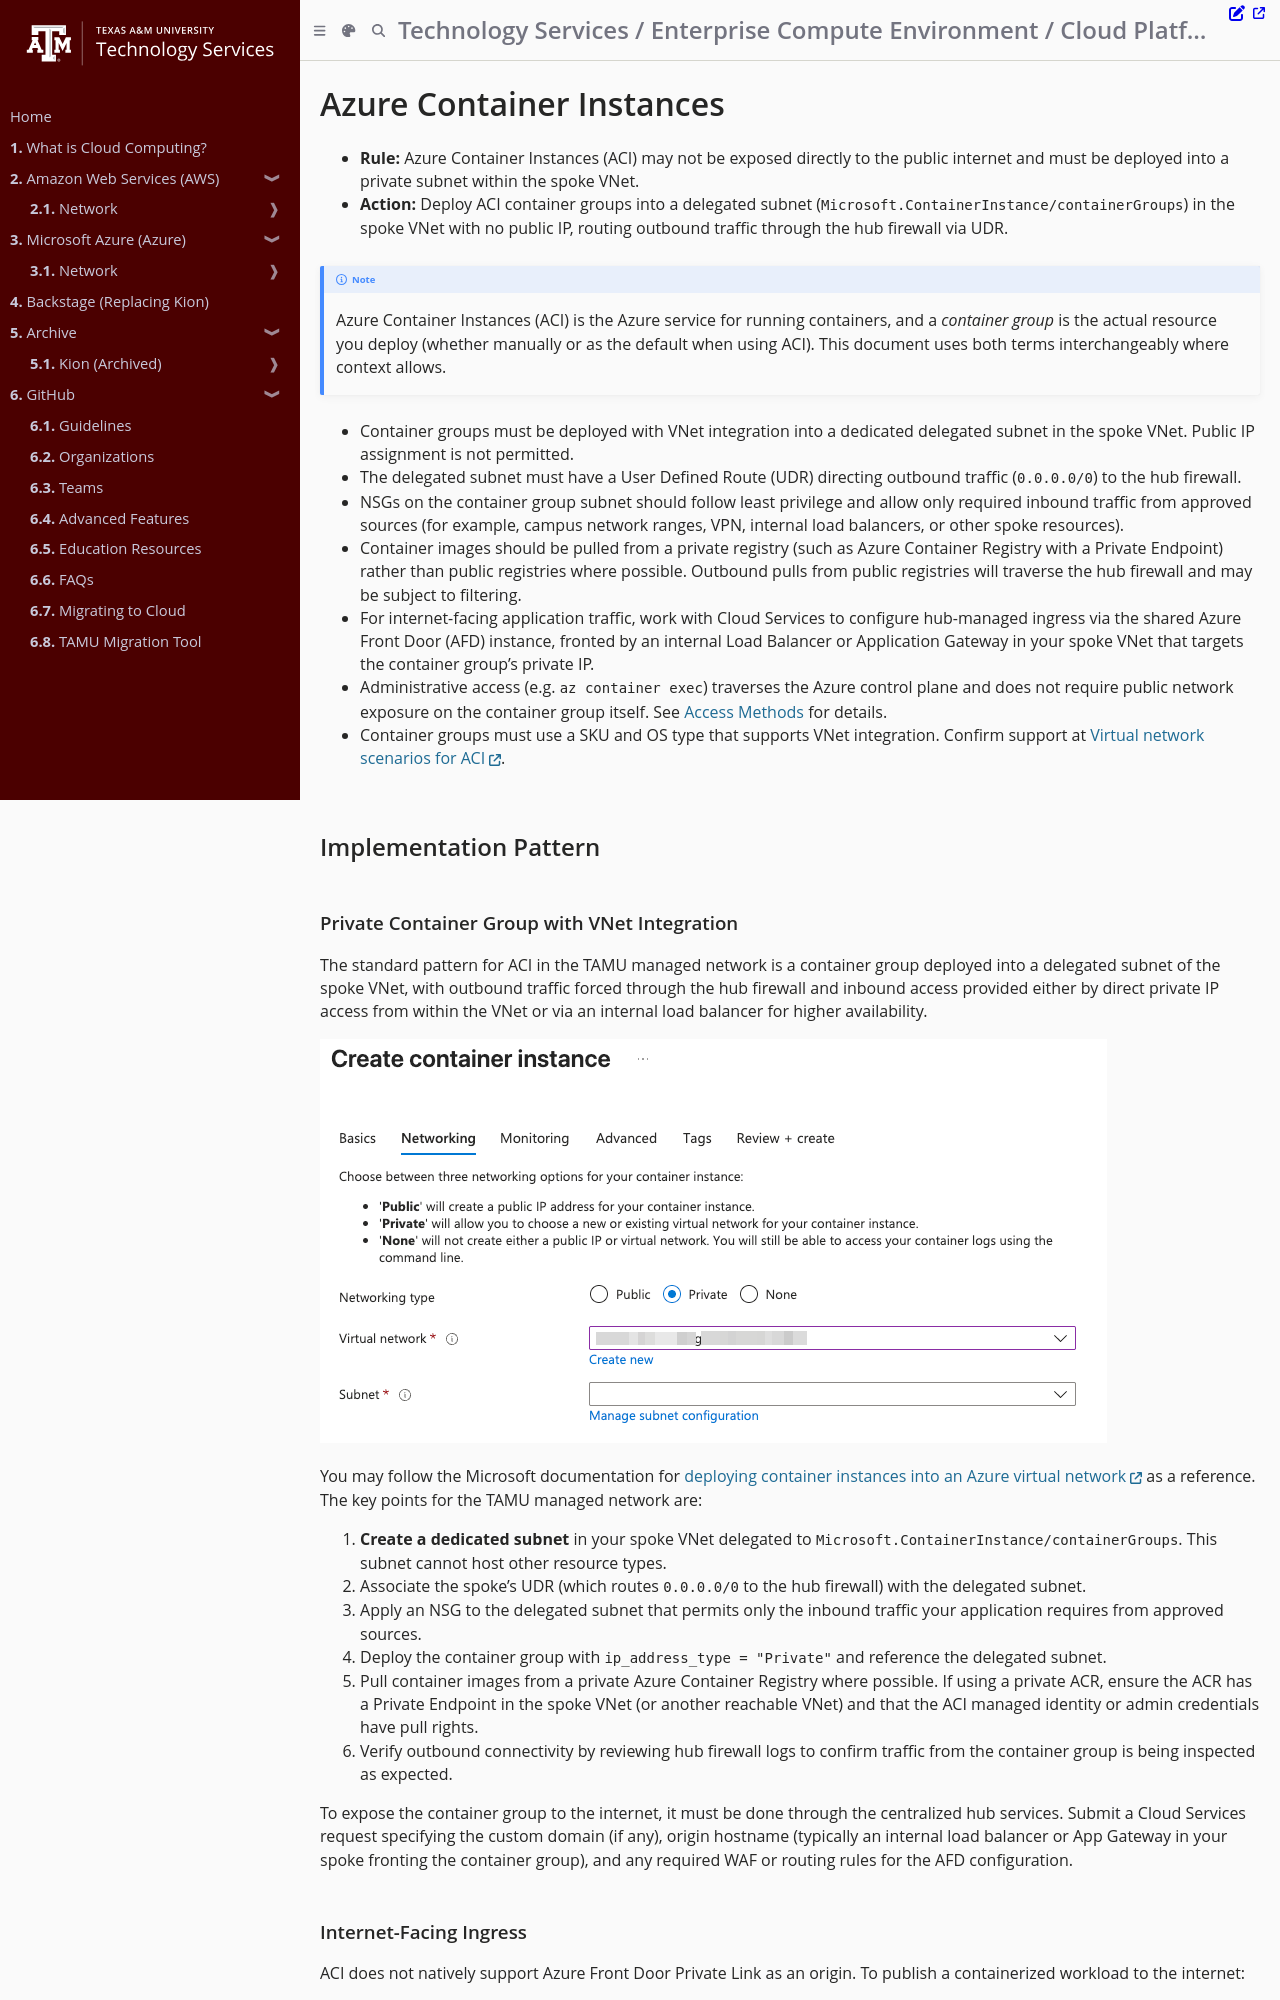

repository: tamu-edu/it-cloud-docs · page: cloud/azure/network/services/connect_container_instances.html · generator: mdbook

# Azure Container Instances

- **Rule:** Azure Container Instances (ACI) may not be exposed directly to the public internet and must be deployed into a private subnet within the spoke VNet.
- **Action:** Deploy ACI container groups into a delegated subnet (`Microsoft.ContainerInstance/containerGroups`) in the spoke VNet with no public IP, routing outbound traffic through the hub firewall via UDR.

> [!NOTE]
> Azure Container Instances (ACI) is the Azure service for running containers, and a *container group* is the actual resource you deploy (whether manually or as the default when using ACI). This document uses both terms interchangeably where context allows.

- Container groups must be deployed with VNet integration into a dedicated delegated subnet in the spoke VNet. Public IP assignment is not permitted.
- The delegated subnet must have a User Defined Route (UDR) directing outbound traffic (`0.0.0.0/0`) to the hub firewall.
- NSGs on the container group subnet should follow least privilege and allow only required inbound traffic from approved sources (for example, campus network ranges, VPN, internal load balancers, or other spoke resources).
- Container images should be pulled from a private registry (such as Azure Container Registry with a Private Endpoint) rather than public registries where possible. Outbound pulls from public registries will traverse the hub firewall and may be subject to filtering.
- For internet-facing application traffic, work with Cloud Services to configure hub-managed ingress via the shared Azure Front Door (AFD) instance, fronted by an internal Load Balancer or Application Gateway in your spoke VNet that targets the container group's private IP.
- Administrative access (e.g. `az container exec`) traverses the Azure control plane and does not require public network exposure on the container group itself. See [Access Methods](/cloud/azure/network/access_methods.md) for details.
- Container groups must use a SKU and OS type that supports VNet integration. Confirm support at [Virtual network scenarios for ACI](https://learn.microsoft.com/en-us/azure/container-instances/container-instances-virtual-network-concepts).

## Implementation Pattern
